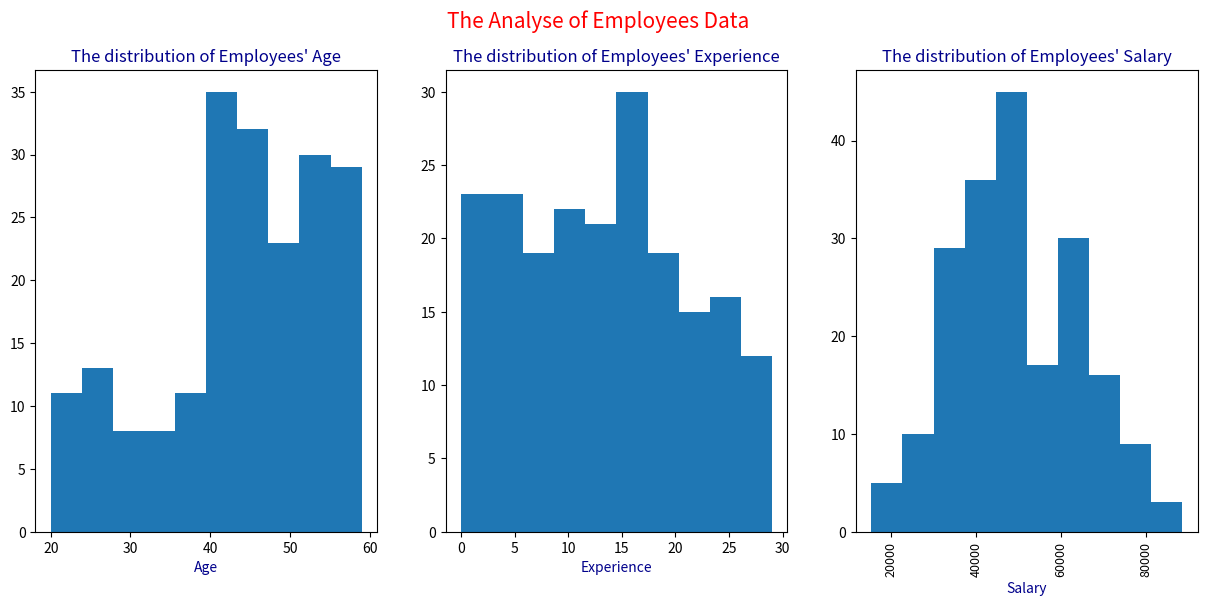

Python code for this plot:
import numpy as np
import pandas as pd
import matplotlib.pyplot as plt


employee= pd.DataFrame()
employee['emp_id']= np.arange(1,201)
employee.set_index(['emp_id'])
#Generated datas by using Numpy
rng = np.random.default_rng()
employee['emp_age']=np.append(rng.integers(low=20,high=60,size=100,dtype='int64'),rng.integers(low=40,high=60,size=100,dtype='int64'))
employee['emp_exp']=np.append(rng.integers(low=0,high=20,size=150),rng.integers(low=20,high=30,size=50))
employee['emp_salary']=np.append(np.round(np.random.normal(40000,10000,100),1),np.round(np.random.normal(60000,10000,100),1))

plt.figure(figsize=(15,6))

plt.subplot(1,3,1)
plt.suptitle('The Analyse of Employees Data',color='red',size=15)
print("--------------- {} -------------".format(employee.columns[1]))
print("The mean of employees' age is {}".format(employee['emp_age'].mean()))
print("The std of employees' age is {:.2f}".format(employee['emp_age'].std()))
print("The max age among employees is {}".format(employee['emp_age'].max()))
print("The min age among employees is {}".format(employee['emp_age'].min()))
plt.hist(employee['emp_age'])
plt.title("The distribution of Employees' Age",color='darkblue',size=12)
plt.xlabel('Age',color='darkblue',size=10)

plt.subplot(1,3,2)
print("--------------- {} -------------".format(employee.columns[2]))
print("The mean of employees' Exp is {}".format(employee['emp_exp'].mean()))
print("The std of employees' Exp is {:.2f}".format(employee['emp_exp'].std()))
print("The max Exp among employees is {}".format(employee['emp_exp'].max()))
print("The min Exp among employees is {}".format(employee['emp_exp'].min()))
plt.hist(employee['emp_exp'])
plt.title("The distribution of Employees' Experience",color='darkblue',size=12)
plt.xlabel('Experience',color='darkblue',size=10)

plt.subplot(1,3,3)
print("--------------- {} -------------".format(employee.columns[3]))
print("The mean of employees' Salary is {:.2f}".format(employee['emp_salary'].mean()))
print("The std of employees' Salary is {:.2f}".format(employee['emp_salary'].std()))
print("The max Salary among employees is {}".format(employee['emp_salary'].max()))
print("The min Salary among employees is {}".format(employee['emp_salary'].min()))
plt.hist(employee['emp_salary'])
plt.title("The distribution of Employees' Salary",color='darkblue',size=12)
plt.xlabel('Salary',color='darkblue',size=10)
plt.xticks(rotation=90,size=9)
plt.show()

